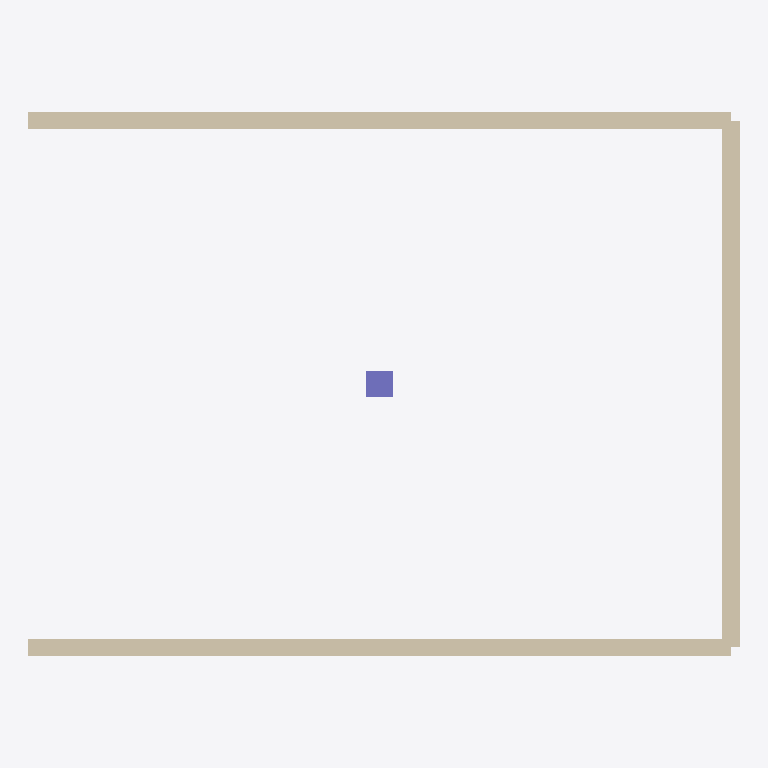
Plan cut of the same IFC building model at storey 'First' (level 3.20 m, cut at 4.60 m), seen from above with north up, elements coloured by IFC class (only those large enough to see are counted): 3 walls (beige), 1 column (violet). No cut surface shows.
Extent 8.1 m × 6.2 m × 3.2 m (x, y, z). Storeys (2): Ground at 0.00 m; First at 3.20 m. Elements (7): 3 IfcWallStandardCase, 1 IfcColumn, 1 IfcDoor, 1 IfcSlab, 1 IfcWindow.

HEADER;
FILE_DESCRIPTION(('ViewDefinition [CoordinationView_V2.0]'),'2;1');
FILE_NAME('model.ifc','2026-11-15T00:00:00',('OpenBIMStudio'),('OpenBIMStudio'),'OpenBIMStudio IFC writer','OpenBIMStudio','');
FILE_SCHEMA(('IFC2X3'));
ENDSEC;
DATA;
#14=IFCPROJECT('0A3OP14RBR6ff8bOk1zyZG',#5,'Arch 2x3 Corpus',$,$,$,$,(#13),#10);
#17=IFCSITE('2k3_BrqSlyoDLlT9sggsgW',#5,'Site',$,$,#16,$,$,.ELEMENT.,$,$,$,$,$);
#20=IFCBUILDING('3ZSUiDSIB9B0XSMpgQ3taR',#5,'Building',$,$,#19,$,$,.ELEMENT.,$,$,$);
#25=IFCBUILDINGSTOREY('3fZwXSyfWdFcexxd5nB64J',#5,'Ground',$,$,#24,$,'Ground',.ELEMENT.,0.0);
#29=IFCBUILDINGSTOREY('0VTbxrdm7hE4B48Nx2ivIp',#5,'First',$,$,#28,$,'First',.ELEMENT.,3.2);
#92=IFCWALLSTANDARDCASE('0Vg4vO0dh6hqsauuPGTcjn',#5,'Wall C',$,'wall',#89,#91,'w3');
#42=IFCWALLSTANDARDCASE('2SbLoFHWN0gR5Cbrvht0ju',#5,'Wall A',$,'wall',#39,#41,'w1');
#71=IFCWALLSTANDARDCASE('3WxAgiLkxR_DNeRjHZwX_0',#5,'Wall B',$,'wall',#68,#70,'w2');
#201=IFCCOLUMN('35BDqkC$8t87CsZaA5w6HC',#5,'C1',$,'column',#198,#200,'c1');
ENDSEC;
